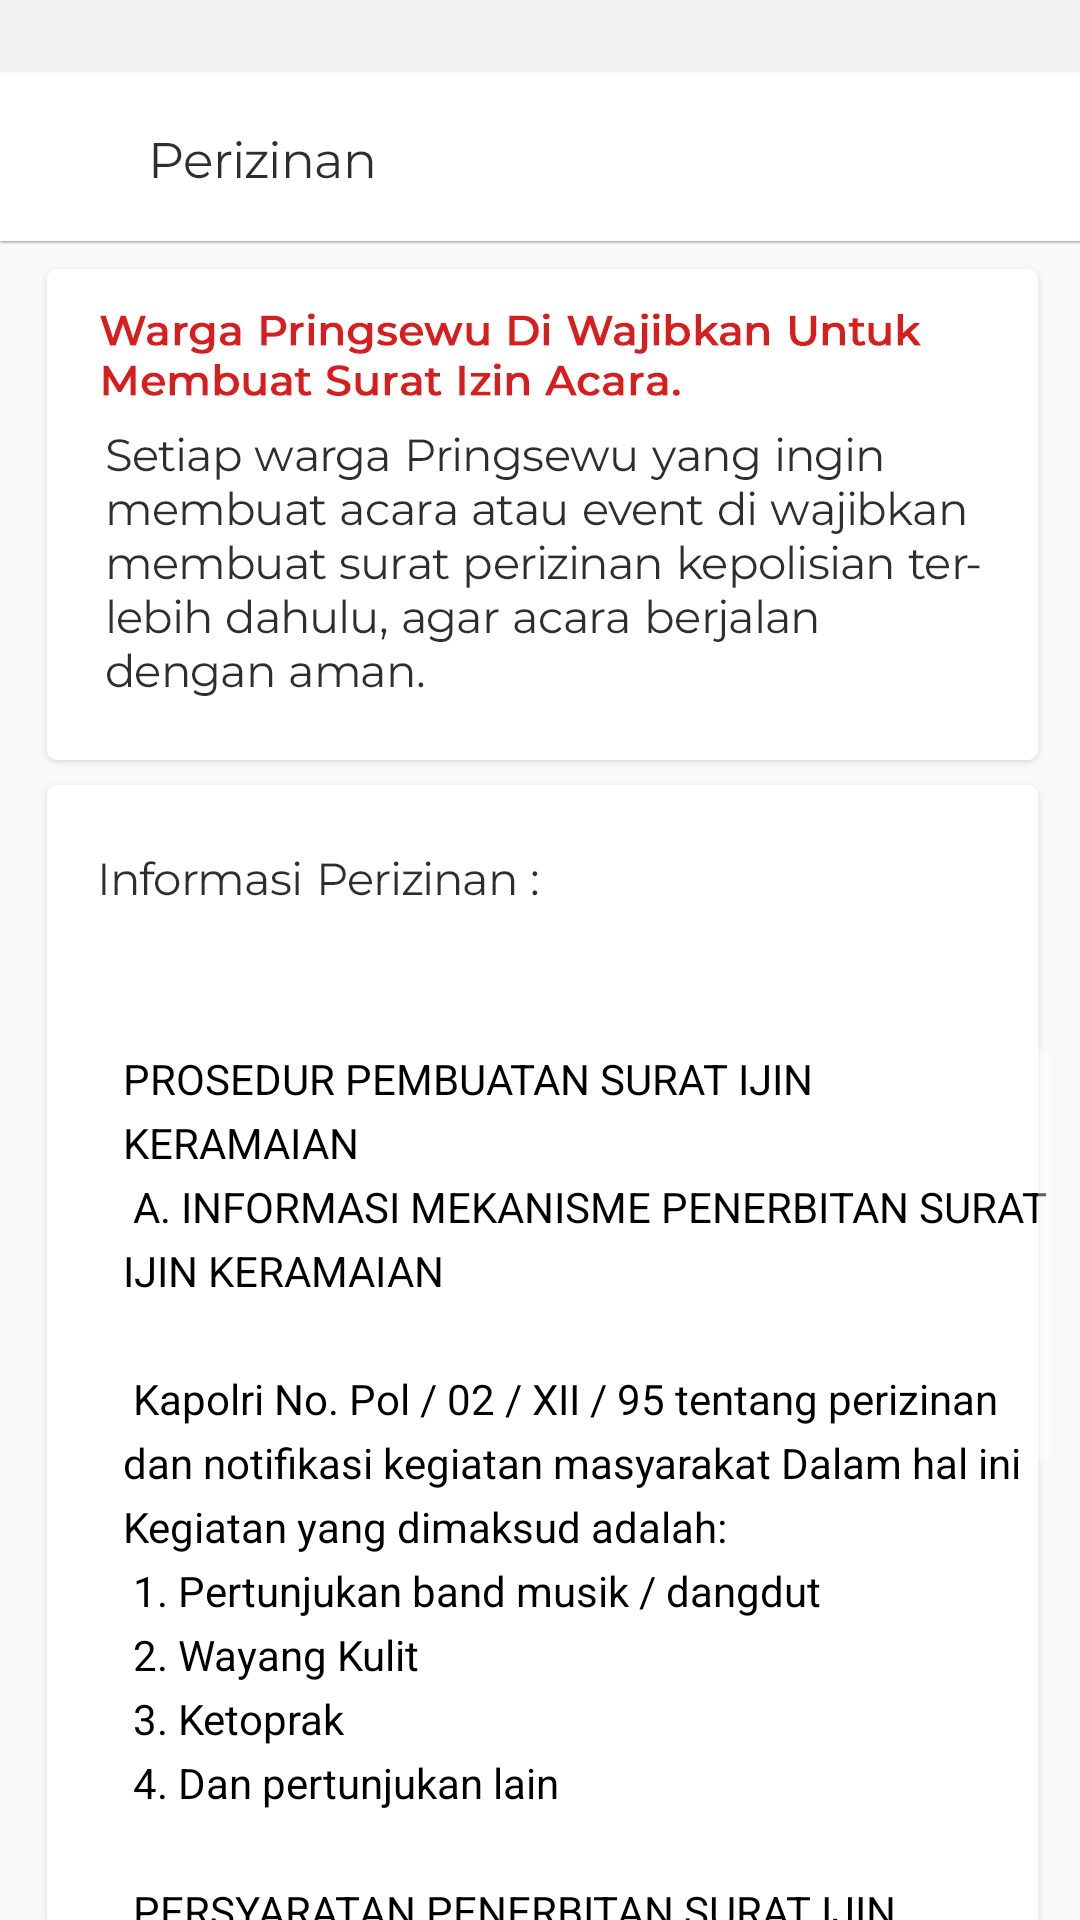

The Android layout XML behind this screen, and the referenced resources:
<!-- AndroidManifest.xml: application theme Theme.AppCompat.NoActionBar -->
<!-- res/layout/activity_iniperizinan.xml -->
<?xml version="1.0" encoding="utf-8"?>
<RelativeLayout xmlns:android="http://schemas.android.com/apk/res/android"
    xmlns:app="http://schemas.android.com/apk/res-auto"
    xmlns:tools="http://schemas.android.com/tools"
    android:layout_width="match_parent"
    android:layout_height="match_parent"
    android:background="@drawable/izin"
    tools:context="com.skripsi23.appubblik.Anak_Pajak.satutahun">

    <ScrollView
        android:layout_width="340dp"
        android:layout_height="match_parent"
        android:layout_marginTop="350dp"
        android:paddingLeft="20dp"
        android:layout_centerHorizontal="true"
        android:layout_below="@+id/article_subheading">

        <TextView
            android:id="@+id/article"
            android:layout_width="wrap_content"
            android:layout_height="wrap_content"
            android:lineSpacingExtra="5sp"
            tools:layout_editor_absoluteY="100dp"
            tools:layout_editor_absoluteX="19dp"
            android:textColor="@android:color/background_dark"
            android:text="@string/izin"
            android:layout_marginStart="11dp"
            android:layout_below="@+id/article_subheading"
            android:layout_alignParentStart="true" />

    </ScrollView>

</RelativeLayout>
<!-- resources referenced by this layout -->
<resources>
  <!-- drawable izin: jpg bitmap (drawable, 234465 bytes) -->
  <string name="izin">
  
          PROSEDUR PEMBUATAN SURAT IJIN KERAMAIAN\n
  A. INFORMASI MEKANISME PENERBITAN SURAT IJIN KERAMAIAN\n\n
  Kapolri No. Pol / 02 / XII / 95 tentang perizinan dan notifikasi kegiatan masyarakat
  Dalam hal ini Kegiatan yang dimaksud adalah:\n
  1. Pertunjukan band musik / dangdut\n
  2. Wayang Kulit\n
  3. Ketoprak\n
  4. Dan pertunjukan lain\n\n
  
  PERSYARATAN PENERBITAN SURAT IJIN KERAMAIAN\n
  1. Izin Perdamaian yang membawa massa 300 - 500 orang (Kecil)
  Sebuah. Surat Keterangan dari kelurahan setempat\n
  b. Fotokopi Kartu Tanda Penduduk (KTP)  1 (satu) Lembar\n
  c. Fotokopi Kartu Keluarga (KK) 1 (satu) lembar\n\n
  2. Izin Perdamaian yang membawa massa lebih dari 1000 orang (besar)\n
  d. Surat Permohonan Izin Perdamaian\n
  e. Proposal kegiatan\n
  f. Identitas Penyelenggara / Penanggung Jawab\n
  g. Izin Tempat beraktivitas\n
  
  
  
          </string>
</resources>
